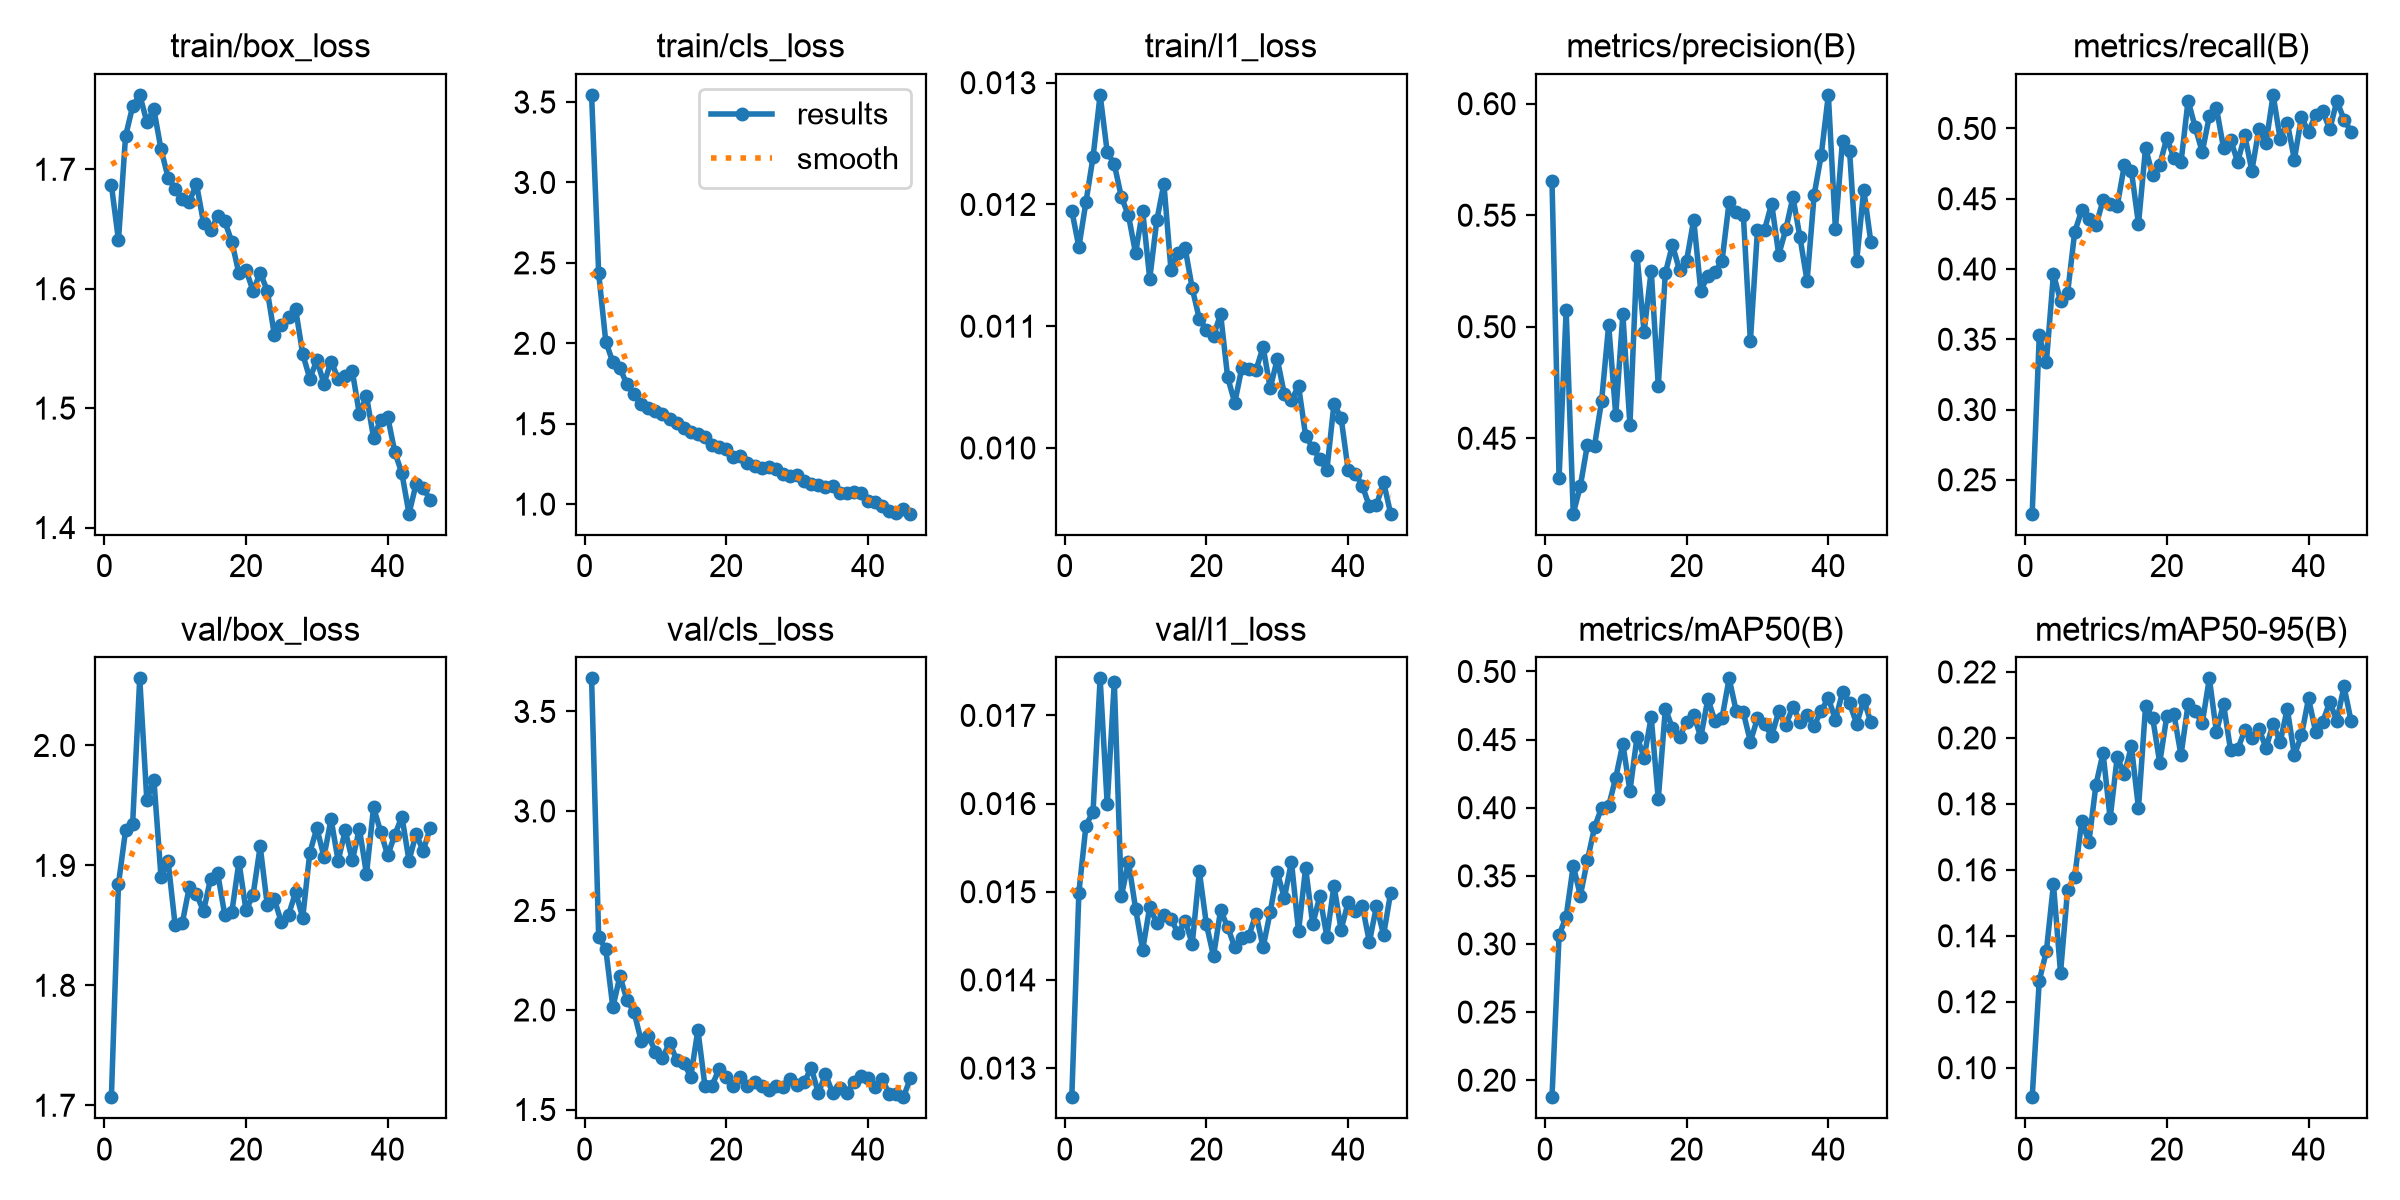

The file beside this chart, header and first rows:
epoch, time, train/box_loss, train/cls_loss, train/l1_loss, metrics/precision(B), metrics/recall(B), metrics/mAP50(B), metrics/mAP50-95(B), val/box_loss, val/cls_loss, val/l1_loss, lr/pg0, lr/pg1, lr/pg2
1, 16.37, 1.687, 3.545, 0.01195, 0.5654, 0.2259, 0.1875, 0.09106, 1.707, 3.666, 0.01267, 0.000216, 0.000216, 0.000216
2, 30.21, 1.641, 2.436, 0.01165, 0.4322, 0.3527, 0.3063, 0.1264, 1.885, 2.365, 0.01499, 0.0004369, 0.0004369, 0.0004369
3, 43.94, 1.728, 2.011, 0.01202, 0.5074, 0.3336, 0.3201, 0.1353, 1.929, 2.307, 0.01575, 0.0006563, 0.0006563, 0.0006563
4, 57.81, 1.753, 1.882, 0.01239, 0.4162, 0.3964, 0.3574, 0.1556, 1.935, 2.014, 0.01591, 0.0006604, 0.0006604, 0.0006604
5, 71.49, 1.762, 1.845, 0.0129, 0.4285, 0.3773, 0.3356, 0.1288, 2.056, 2.17, 0.01742, 0.0006582, 0.0006582, 0.0006582
6, 83.51, 1.74, 1.744, 0.01243, 0.4471, 0.383, 0.3614, 0.154, 1.955, 2.049, 0.01599, 0.000656, 0.000656, 0.000656
7, 95.51, 1.75, 1.682, 0.01233, 0.4466, 0.4263, 0.3856, 0.1579, 1.971, 1.988, 0.01738, 0.0006538, 0.0006538, 0.0006538
8, 109.4, 1.717, 1.62, 0.01206, 0.4667, 0.442, 0.4001, 0.1749, 1.891, 1.845, 0.01495, 0.0006516, 0.0006516, 0.0006516
9, 123.2, 1.693, 1.595, 0.01191, 0.5008, 0.4358, 0.4013, 0.1683, 1.904, 1.871, 0.01534, 0.0006494, 0.0006494, 0.0006494
10, 135.1, 1.684, 1.579, 0.0116, 0.4605, 0.431, 0.422, 0.1858, 1.85, 1.791, 0.01481, 0.0006472, 0.0006472, 0.0006472
11, 148.9, 1.675, 1.557, 0.01195, 0.5056, 0.4489, 0.447, 0.1955, 1.852, 1.757, 0.01434, 0.000645, 0.000645, 0.000645
12, 162.6, 1.673, 1.527, 0.01139, 0.456, 0.4463, 0.4123, 0.1756, 1.882, 1.837, 0.01483, 0.0006428, 0.0006428, 0.0006428
13, 174.5, 1.688, 1.503, 0.01187, 0.5318, 0.4449, 0.452, 0.1942, 1.876, 1.749, 0.01464, 0.0006406, 0.0006406, 0.0006406
14, 186.5, 1.655, 1.471, 0.01217, 0.4976, 0.4737, 0.4368, 0.189, 1.862, 1.733, 0.01474, 0.0006384, 0.0006384, 0.0006384
15, 198.5, 1.649, 1.45, 0.01146, 0.5252, 0.4699, 0.4666, 0.1974, 1.889, 1.665, 0.01469, 0.0006362, 0.0006362, 0.0006362
16, 212.3, 1.661, 1.434, 0.0116, 0.4736, 0.432, 0.4063, 0.1787, 1.893, 1.9, 0.01453, 0.000634, 0.000634, 0.000634
17, 224.3, 1.656, 1.416, 0.01164, 0.524, 0.4863, 0.4726, 0.2096, 1.859, 1.618, 0.01467, 0.0006318, 0.0006318, 0.0006318
18, 238.1, 1.639, 1.367, 0.01131, 0.5367, 0.4666, 0.4585, 0.2061, 1.861, 1.62, 0.01441, 0.0006296, 0.0006296, 0.0006296
19, 250.2, 1.613, 1.353, 0.01106, 0.5252, 0.474, 0.4517, 0.1925, 1.903, 1.705, 0.01523, 0.0006274, 0.0006274, 0.0006274
20, 262.2, 1.616, 1.343, 0.01097, 0.5297, 0.4934, 0.4632, 0.2066, 1.862, 1.666, 0.01463, 0.0006252, 0.0006252, 0.0006252
21, 274.3, 1.598, 1.296, 0.01092, 0.5479, 0.4789, 0.4682, 0.2072, 1.875, 1.616, 0.01427, 0.000623, 0.000623, 0.000623
22, 286.6, 1.613, 1.301, 0.0111, 0.5161, 0.4758, 0.4518, 0.1948, 1.916, 1.665, 0.01479, 0.0006208, 0.0006208, 0.0006208
23, 299.4, 1.598, 1.256, 0.01058, 0.5229, 0.5199, 0.4799, 0.2102, 1.867, 1.62, 0.0146, 0.0006186, 0.0006186, 0.0006186
24, 313.6, 1.561, 1.237, 0.01037, 0.5244, 0.501, 0.4635, 0.2081, 1.872, 1.641, 0.01437, 0.0006164, 0.0006164, 0.0006164
25, 325.7, 1.569, 1.227, 0.01066, 0.5296, 0.4833, 0.4659, 0.2045, 1.852, 1.619, 0.01448, 0.0006142, 0.0006142, 0.0006142
26, 337.7, 1.577, 1.231, 0.01065, 0.5559, 0.5087, 0.4949, 0.218, 1.859, 1.596, 0.0145, 0.000612, 0.000612, 0.000612
27, 351.7, 1.583, 1.215, 0.01064, 0.5513, 0.5146, 0.4709, 0.2019, 1.878, 1.618, 0.01475, 0.0006098, 0.0006098, 0.0006098
28, 363.7, 1.545, 1.189, 0.01083, 0.5502, 0.4863, 0.4699, 0.2103, 1.856, 1.612, 0.01437, 0.0006076, 0.0006076, 0.0006076
29, 375.7, 1.525, 1.177, 0.01049, 0.4936, 0.492, 0.4486, 0.1963, 1.911, 1.655, 0.01477, 0.0006054, 0.0006054, 0.0006054
30, 387.7, 1.54, 1.178, 0.01073, 0.5434, 0.4762, 0.4656, 0.1965, 1.931, 1.625, 0.01522, 0.0006032, 0.0006032, 0.0006032
31, 399.7, 1.52, 1.144, 0.01044, 0.5435, 0.4951, 0.4613, 0.2024, 1.907, 1.637, 0.01493, 0.000601, 0.000601, 0.000601
32, 411.7, 1.539, 1.124, 0.01039, 0.5552, 0.4699, 0.4527, 0.2, 1.939, 1.71, 0.01534, 0.0005988, 0.0005988, 0.0005988
33, 423.8, 1.525, 1.121, 0.01051, 0.5323, 0.4997, 0.4707, 0.2028, 1.904, 1.582, 0.01455, 0.0005966, 0.0005966, 0.0005966
34, 435.9, 1.527, 1.106, 0.0101, 0.5437, 0.4896, 0.4606, 0.197, 1.929, 1.677, 0.01527, 0.0005944, 0.0005944, 0.0005944
35, 448.1, 1.531, 1.115, 0.01, 0.5582, 0.5239, 0.4742, 0.2042, 1.904, 1.585, 0.01463, 0.0005922, 0.0005922, 0.0005922
36, 460.1, 1.495, 1.07, 0.00991, 0.54, 0.4924, 0.4633, 0.1987, 1.931, 1.609, 0.01495, 0.00059, 0.00059, 0.00059
37, 472.2, 1.51, 1.07, 0.00982, 0.5205, 0.5042, 0.4679, 0.2089, 1.893, 1.585, 0.01449, 0.0005878, 0.0005878, 0.0005878
38, 484.2, 1.475, 1.078, 0.01036, 0.5592, 0.4779, 0.4602, 0.1947, 1.948, 1.637, 0.01507, 0.0005856, 0.0005856, 0.0005856
39, 496.2, 1.49, 1.067, 0.01025, 0.577, 0.5082, 0.4712, 0.2008, 1.928, 1.668, 0.01457, 0.0005834, 0.0005834, 0.0005834
40, 508.3, 1.492, 1.017, 0.00982, 0.604, 0.4974, 0.4805, 0.2119, 1.908, 1.659, 0.01488, 0.0005812, 0.0005812, 0.0005812
41, 520.4, 1.463, 1.012, 0.00979, 0.5438, 0.5099, 0.4646, 0.2019, 1.925, 1.615, 0.01478, 0.000579, 0.000579, 0.000579
42, 532.6, 1.445, 0.9871, 0.00969, 0.5835, 0.5123, 0.4847, 0.2049, 1.941, 1.652, 0.01484, 0.0005768, 0.0005768, 0.0005768
43, 544.5, 1.412, 0.9569, 0.00952, 0.5787, 0.4994, 0.4766, 0.2108, 1.904, 1.579, 0.01443, 0.0005746, 0.0005746, 0.0005746
44, 556.8, 1.436, 0.9432, 0.00953, 0.5295, 0.5197, 0.4615, 0.2052, 1.926, 1.576, 0.01484, 0.0005724, 0.0005724, 0.0005724
45, 568.9, 1.433, 0.9716, 0.00972, 0.5614, 0.5064, 0.4792, 0.2156, 1.912, 1.562, 0.01451, 0.0005702, 0.0005702, 0.0005702
46, 581.2, 1.423, 0.9406, 0.00946, 0.5379, 0.4978, 0.4628, 0.2052, 1.931, 1.658, 0.01499, 0.000568, 0.000568, 0.000568
